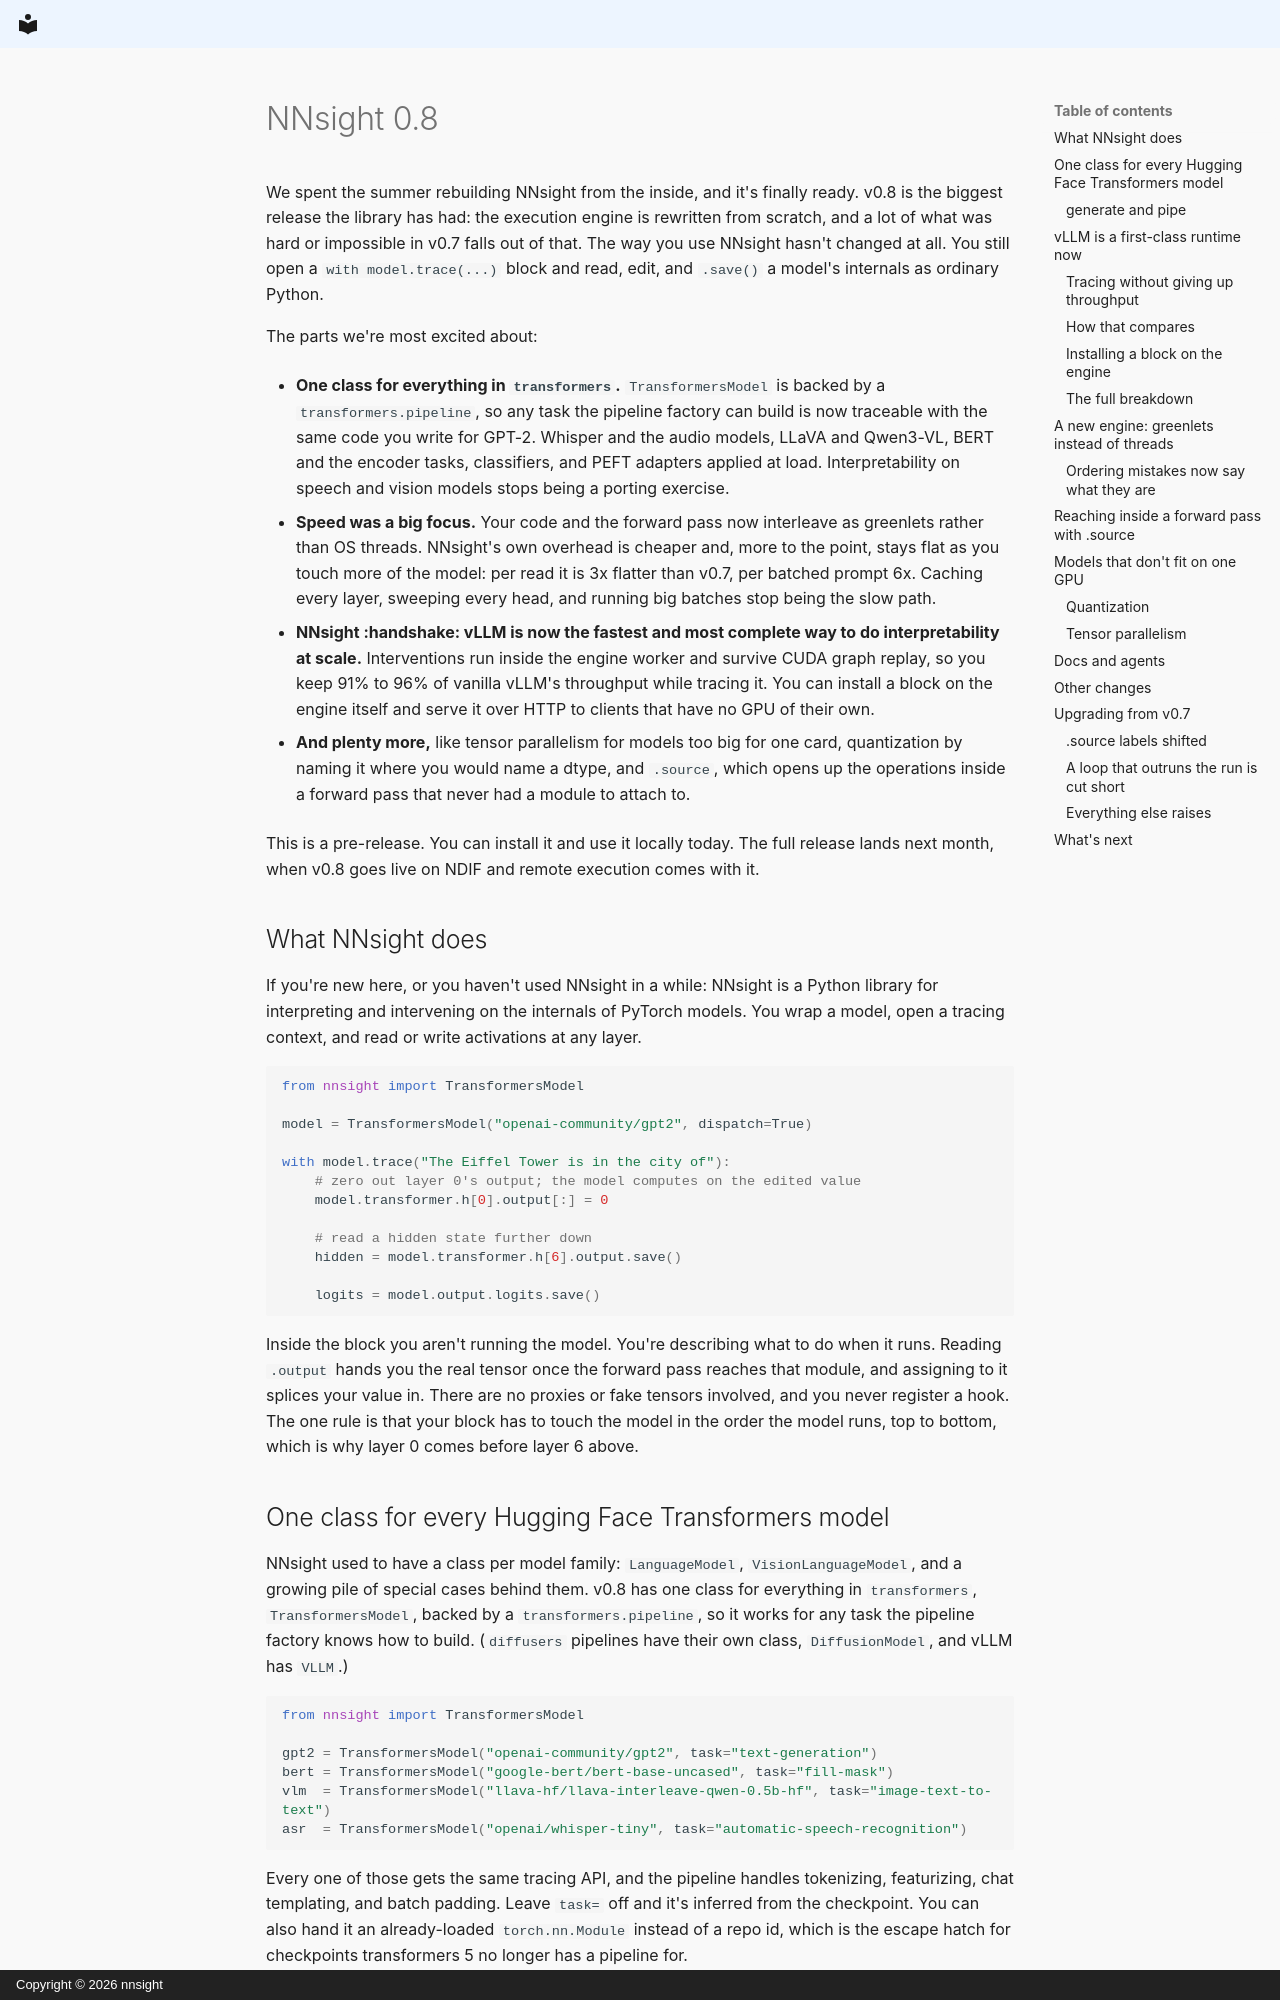

repository: ndif-team/nnsight-website · page: blog/posts/nnsight-0.8/index.html · generator: mkdocs · copyright: Copyright © 2026 nnsight

---
date: 2026-09-09
authors:
  - jaden
categories:
  - Release
---

# NNsight 0.8

We spent the summer rebuilding NNsight from the inside, and it's finally ready. v0.8 is the
biggest release the library has had: the execution engine is rewritten from scratch, and a lot
of what was hard or impossible in v0.7 falls out of that. The way you use NNsight hasn't changed
at all. You still open a `with model.trace(...)` block and read, edit, and `.save()` a model's
internals as ordinary Python.

The parts we're most excited about:

- **One class for everything in `transformers`.** `TransformersModel` is backed by a
  `transformers.pipeline`, so any task the pipeline factory can build is now traceable with the
  same code you write for GPT-2. Whisper and the audio models, LLaVA and Qwen3-VL, BERT and the
  encoder tasks, classifiers, and PEFT adapters applied at load. Interpretability on speech and
  vision models stops being a porting exercise.

- **Speed was a big focus.** Your code and the forward pass now interleave as greenlets rather than
  OS threads. NNsight's own overhead is cheaper and, more to the point, stays flat as you touch
  more of the model: per read it is 3x flatter than v0.7, per batched prompt 6x. Caching every
  layer, sweeping every head, and running big batches stop being the slow path.

- **NNsight :handshake: vLLM is now the fastest and most complete way to do interpretability at
  scale.** Interventions run inside the engine worker and survive CUDA graph replay, so you keep
  91% to 96% of vanilla vLLM's throughput while tracing it. You can install a block on the engine
  itself and serve it over HTTP to clients that have no GPU of their own.

- **And plenty more,** like tensor parallelism for models too big for one card, quantization by
  naming it where you would name a dtype, and `.source`, which opens up the operations inside a
  forward pass that never had a module to attach to.

This is a pre-release. You can install it and use it locally today. The full release lands next
month, when v0.8 goes live on NDIF and remote execution comes with it.

<!-- more -->

## What NNsight does

If you're new here, or you haven't used NNsight in a while: NNsight is a Python library for interpreting and intervening on the internals of PyTorch models. You wrap a model, open a tracing context, and read or write activations at any layer.

```python
from nnsight import TransformersModel

model = TransformersModel("openai-community/gpt2", dispatch=True)

with model.trace("The Eiffel Tower is in the city of"):
    # zero out layer 0's output; the model computes on the edited value
    model.transformer.h[0].output[:] = 0

    # read a hidden state further down
    hidden = model.transformer.h[6].output.save()

    logits = model.output.logits.save()
```

Inside the block you aren't running the model. You're describing what to do when it runs. Reading `.output` hands you the real tensor once the forward pass reaches that module, and assigning to it splices your value in. There are no proxies or fake tensors involved, and you never register a hook. The one rule is that your block has to touch the model in the order the model runs, top to bottom, which is why layer 0 comes before layer 6 above.
